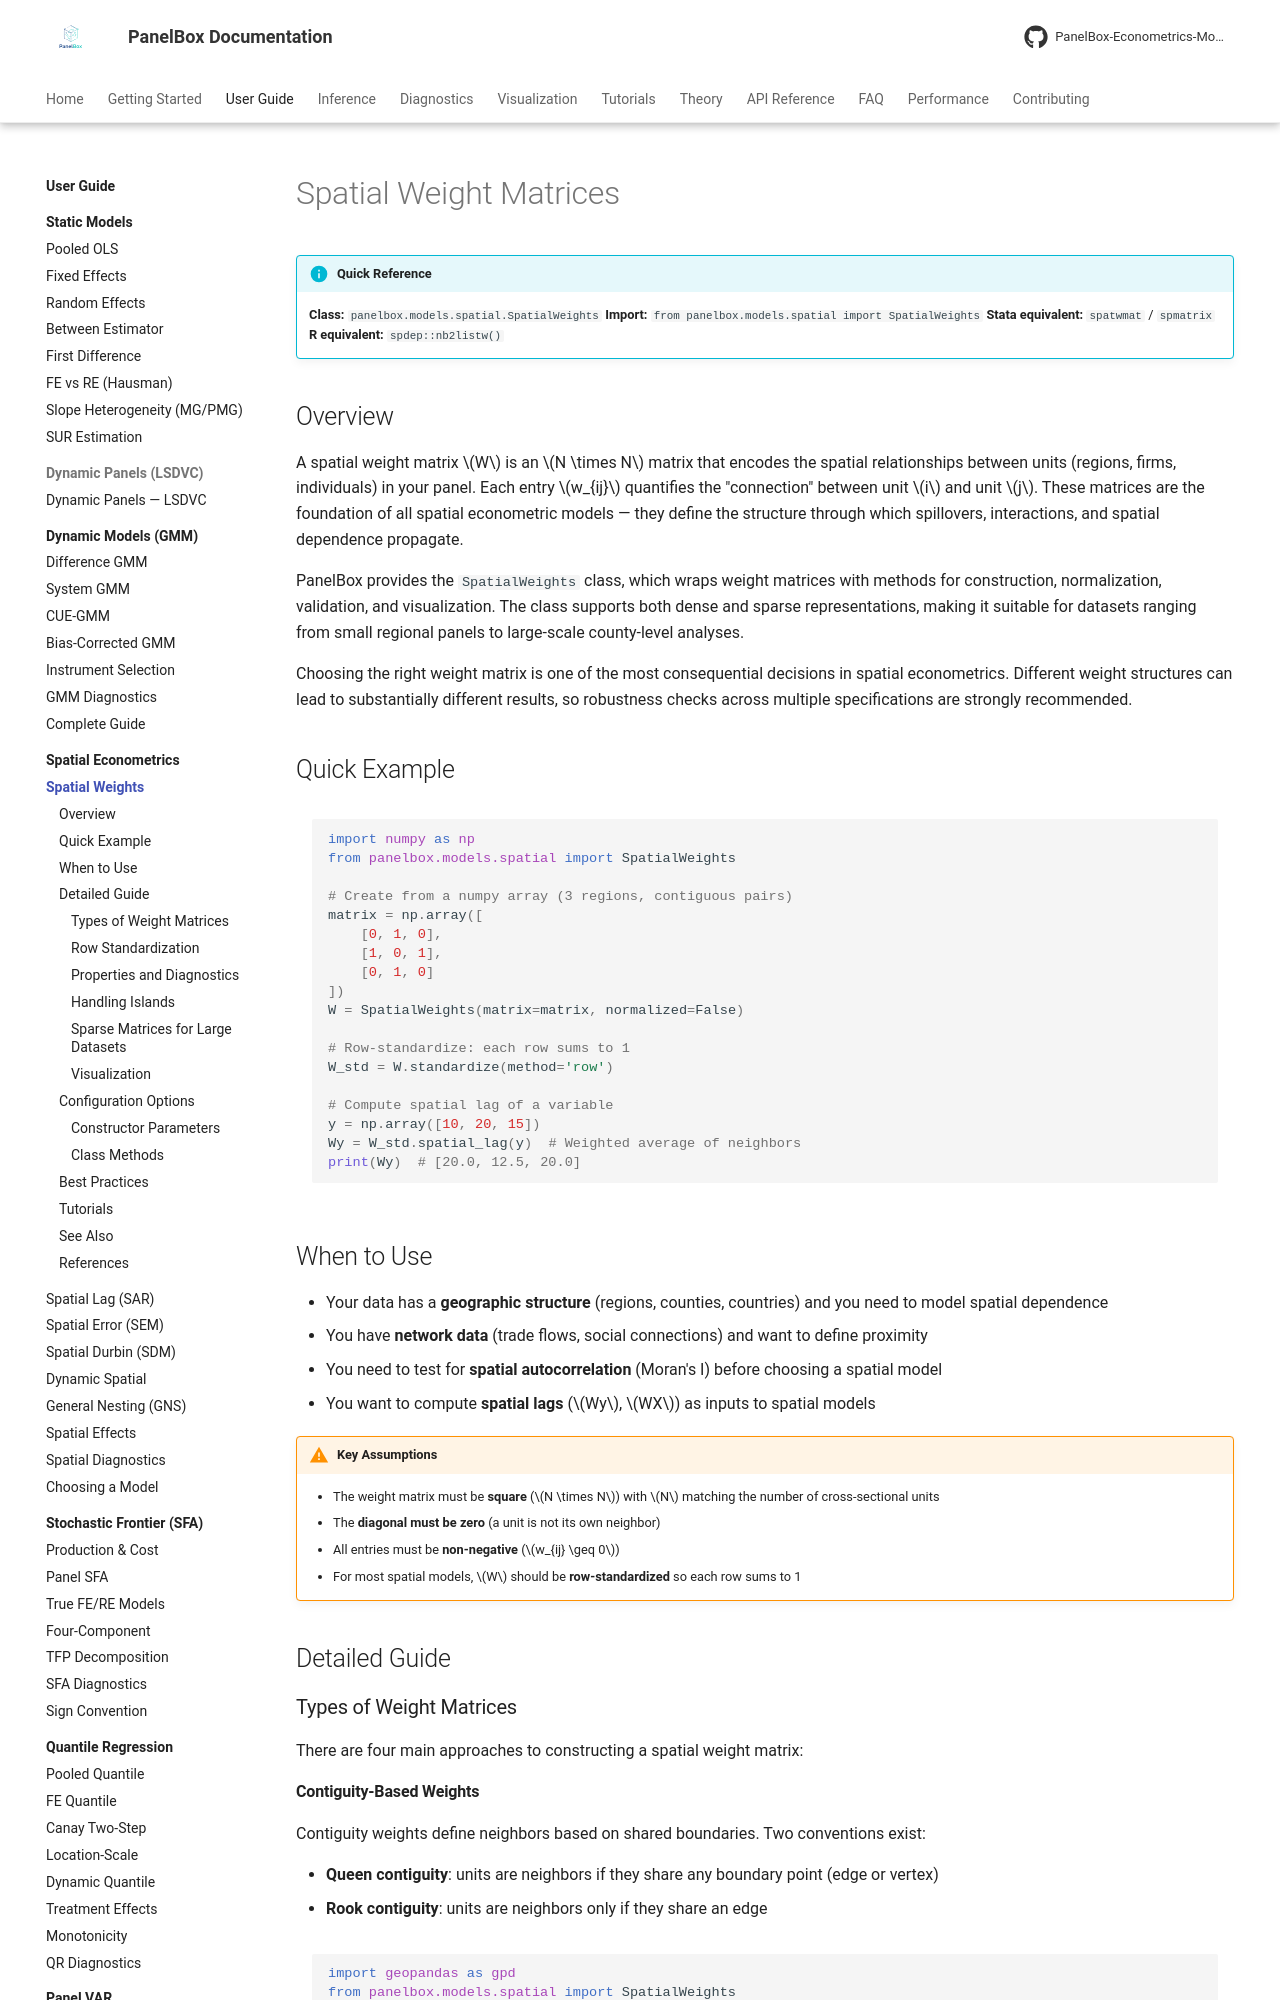

repository: PanelBox-Econometrics-Model/panelbox · page: user-guide/spatial/spatial-weights/index.html · generator: mkdocs

---
title: "Spatial Weight Matrices"
description: "Construction, normalization, and best practices for spatial weight matrices in PanelBox panel data models."
---

# Spatial Weight Matrices

!!! info "Quick Reference"
    **Class:** `panelbox.models.spatial.SpatialWeights`
    **Import:** `from panelbox.models.spatial import SpatialWeights`
    **Stata equivalent:** `spatwmat` / `spmatrix`
    **R equivalent:** `spdep::nb2listw()`

## Overview

A spatial weight matrix $W$ is an $N \times N$ matrix that encodes the spatial relationships between units (regions, firms, individuals) in your panel. Each entry $w_{ij}$ quantifies the "connection" between unit $i$ and unit $j$. These matrices are the foundation of all spatial econometric models — they define the structure through which spillovers, interactions, and spatial dependence propagate.

PanelBox provides the `SpatialWeights` class, which wraps weight matrices with methods for construction, normalization, validation, and visualization. The class supports both dense and sparse representations, making it suitable for datasets ranging from small regional panels to large-scale county-level analyses.

Choosing the right weight matrix is one of the most consequential decisions in spatial econometrics. Different weight structures can lead to substantially different results, so robustness checks across multiple specifications are strongly recommended.

## Quick Example

```python
import numpy as np
from panelbox.models.spatial import SpatialWeights

# Create from a numpy array (3 regions, contiguous pairs)
matrix = np.array([
    [0, 1, 0],
    [1, 0, 1],
    [0, 1, 0]
])
W = SpatialWeights(matrix=matrix, normalized=False)

# Row-standardize: each row sums to 1
W_std = W.standardize(method='row')

# Compute spatial lag of a variable
y = np.array([10, 20, 15])
Wy = W_std.spatial_lag(y)  # Weighted average of neighbors
print(Wy)  # [20.0, 12.5, 20.0]
```

## When to Use

- Your data has a **geographic structure** (regions, counties, countries) and you need to model spatial dependence
- You have **network data** (trade flows, social connections) and want to define proximity
- You need to test for **spatial autocorrelation** (Moran's I) before choosing a spatial model
- You want to compute **spatial lags** ($Wy$, $WX$) as inputs to spatial models

!!! warning "Key Assumptions"
    - The weight matrix must be **square** ($N \times N$) with $N$ matching the number of cross-sectional units
    - The **diagonal must be zero** (a unit is not its own neighbor)
    - All entries must be **non-negative** ($w_{ij} \geq 0$)
    - For most spatial models, $W$ should be **row-standardized** so each row sums to 1

## Detailed Guide

### Types of Weight Matrices

There are four main approaches to constructing a spatial weight matrix:
